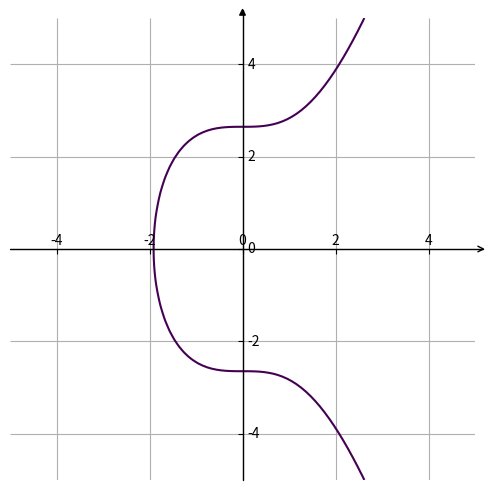

Write the Python code that produced this figure.
import numpy as np
import matplotlib.pyplot as plt
#创建画布并引入axisartist工具。
import mpl_toolkits.axisartist as axisartist
# 绘制椭圆曲线
def main():
    a = 0
    b = 7
    fig = plt.figure(figsize=(6, 6))
    ax = axisartist.Subplot(fig, 111)
    # 将绘图区对象添加到画布中
    fig.add_axes(ax)
    y, x = np.ogrid[-5:5:100j, -5:5:100j]
    ax.axis[:].set_visible(False)  # 通过set_visible方法设置绘图区所有坐标轴隐藏
    ax.axis["x"] = ax.new_floating_axis(0, 0)  # ax.new_floating_axis代表添加新的坐标轴
    ax.axis["x"].set_axisline_style("->", size=1.0)  # 给x坐标轴加上箭头
    # 添加y坐标轴，且加上箭头
    ax.axis["y"] = ax.new_floating_axis(1, 0)
    ax.axis["y"].set_axisline_style("-|>", size=1.0)
    # 设置x、y轴上刻度显示方向
    ax.axis["x"].set_axis_direction("top")
    ax.axis["y"].set_axis_direction("right")
    plt.contour(x.ravel(), y.ravel(), pow(y, 2) - pow(x, 3) - x * a - b, [0])
    plt.grid()
    plt.show()

if __name__ == '__main__':
    main()